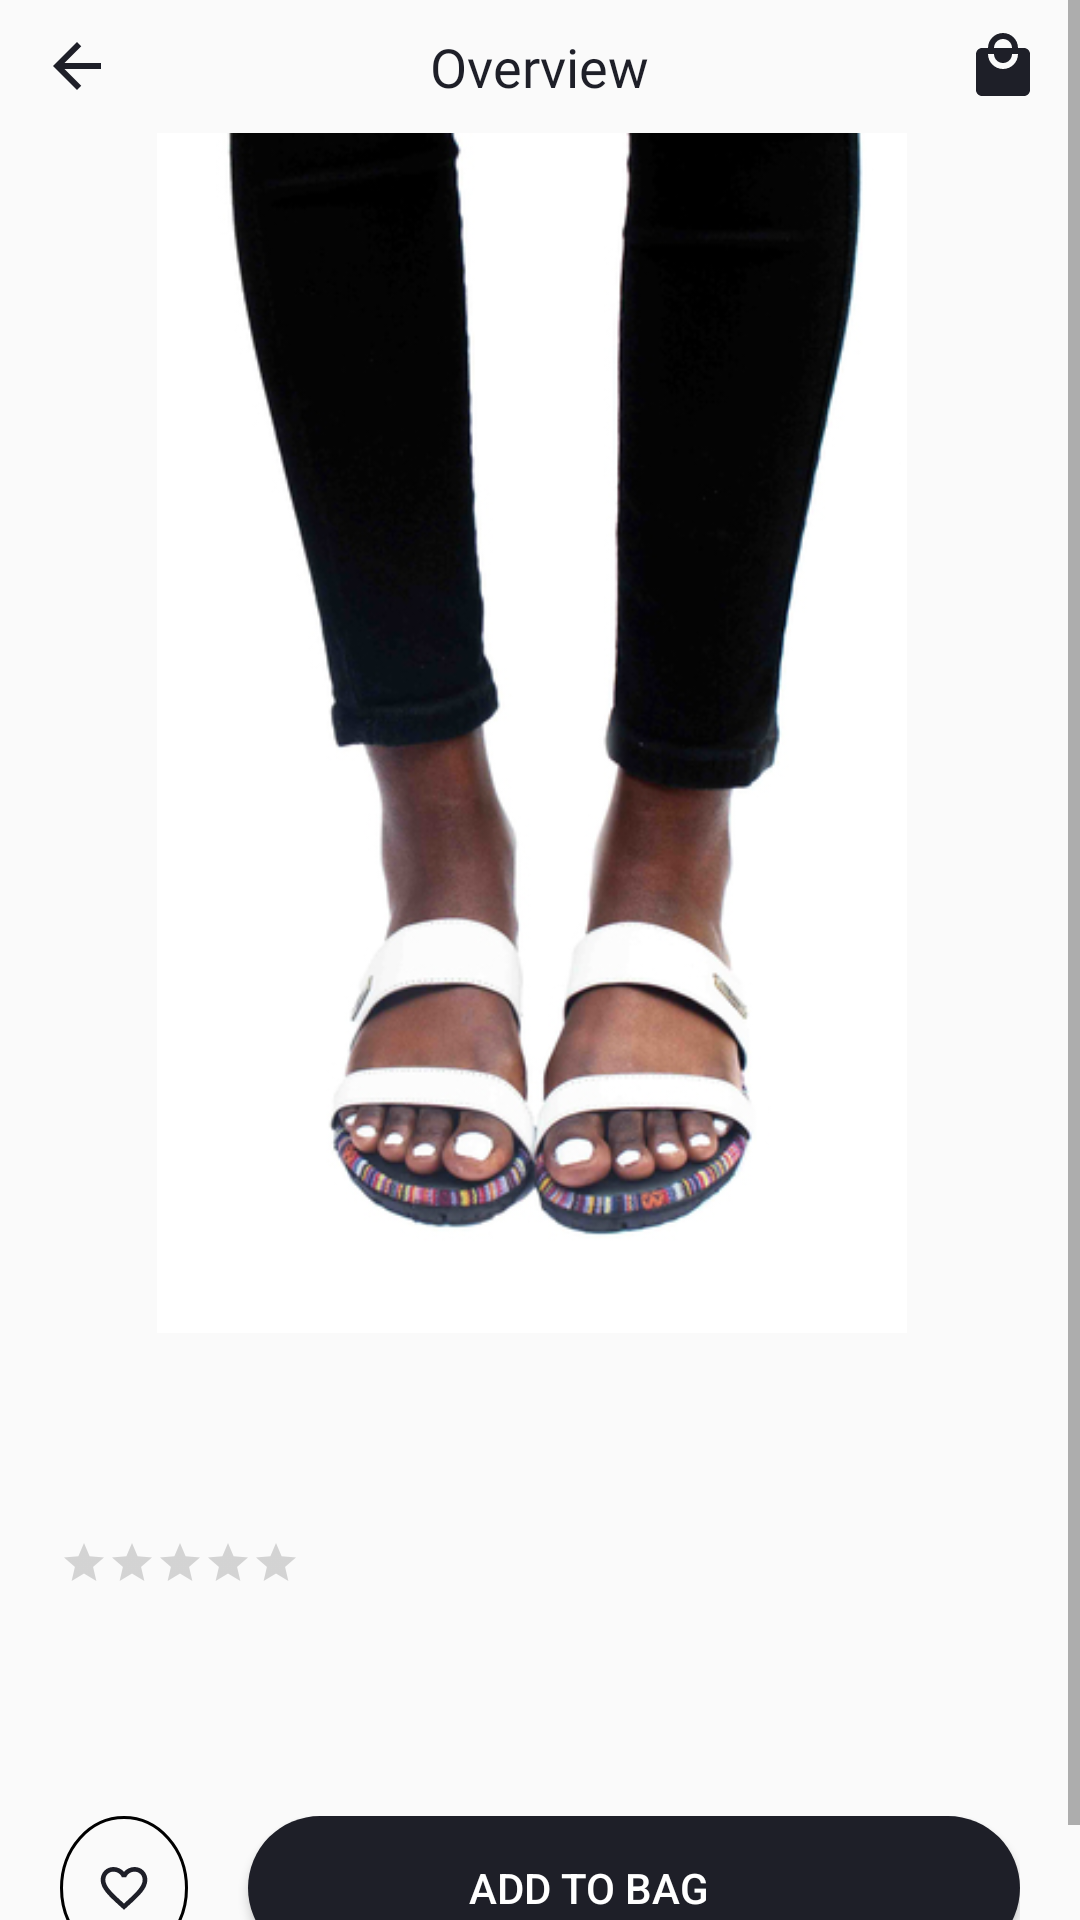

Reconstruct the res/layout file that produces this screen, plus the resources it refers to.
<!-- AndroidManifest.xml: application theme AppTheme -->
<!-- res/layout/fragment_shoe__details.xml -->
<?xml version="1.0" encoding="utf-8"?>
<ScrollView xmlns:android="http://schemas.android.com/apk/res/android"
    xmlns:tools="http://schemas.android.com/tools"
    android:layout_width="match_parent"
    android:layout_height="match_parent"
    tools:context=".Shoe_Details"
    android:layout_gravity="center">

    

    <LinearLayout
        android:layout_width="match_parent"
        android:layout_height="match_parent"
        android:orientation="vertical">

        <LinearLayout
            android:layout_width="match_parent"
            android:layout_height="wrap_content"
            android:orientation="horizontal"
            android:layout_marginTop="10dp"
            android:layout_marginBottom="10dp">

            <ImageView
                android:layout_width="0dp"
                android:layout_weight="1"
                android:layout_height="wrap_content"
                android:src="@drawable/ic_arrow_back_black_24dp"
                android:layout_gravity="center_vertical"/>

            <TextView
                android:layout_width="0dp"
                android:layout_weight="5"
                android:layout_height="wrap_content"
                android:text="Overview"
                android:textSize="18sp"
                android:textColor="#1E1F28"
                android:textAlignment="center"
                android:fontFamily="@font/raleway_semibold"
                android:layout_gravity="center_vertical"/>

            <ImageView
                android:layout_width="0dp"
                android:layout_weight="1"
                android:layout_height="wrap_content"
                android:src="@drawable/ic_local_mall_black_24dp"
                android:layout_gravity="center_vertical"/>

        </LinearLayout>

        <HorizontalScrollView
            android:layout_width="match_parent"
            android:layout_height="400dp"
            android:scrollbars="none">

            

            <LinearLayout
                android:layout_width="match_parent"
                android:layout_height="match_parent"
                android:orientation="horizontal"
                android:layout_gravity="center">

                <ImageView
                    android:layout_width="250dp"
                    android:layout_height="match_parent"
                    android:src="@drawable/gaga"
                    android:scaleType="centerCrop"
                    android:layout_marginRight="5dp"
                    android:id="@+id/prodImg"
                    />

            </LinearLayout>

        </HorizontalScrollView>

        <LinearLayout
            android:layout_width="match_parent"
            android:layout_height="wrap_content"
            android:padding="20dp"
            android:orientation="vertical">


            <LinearLayout
                android:layout_width="match_parent"
                android:layout_height="wrap_content"
                android:orientation="horizontal">

                <TextView
                    android:layout_width="0dp"
                    android:layout_weight="2"
                    android:layout_height="wrap_content"
                    android:fontFamily="@font/raleway_semibold"
                    android:textColor="#1E1F28"
                    android:textSize="24sp"
                    android:textStyle="bold"
                    android:id="@+id/prod_name"/>

                <TextView
                    android:layout_width="0dp"
                    android:gravity="right"
                    android:layout_weight="1"
                    android:layout_height="wrap_content"
                    android:fontFamily="@font/raleway_semibold"
                    android:textColor="#1E1F28"
                    android:textSize="20sp"
                    android:id="@+id/prod_price"/>

            </LinearLayout>

            <TextView
                android:layout_width="wrap_content"
                android:layout_height="wrap_content"
                android:textColor="#1E1F28"
                android:fontFamily="@font/raleway_regular"
                android:textSize="12sp"
                android:id="@+id/prod_categories"/>

            <RatingBar
                android:layout_width="wrap_content"
                android:layout_height="wrap_content"
                android:numStars="5"
                android:stepSize="0.5"
                style="?android:attr/ratingBarStyleSmall"
                android:layout_marginBottom="10dp"
                android:id="@+id/prod_rating"/>

            <TextView
                android:id="@+id/prod_description"
                android:layout_width="match_parent"
                android:layout_height="wrap_content"
                android:layout_marginBottom="50dp"
                android:textColor="#1E1F28"
                android:textSize="12sp"
                android:fontFamily="@font/raleway_regular"/>

            <LinearLayout
                android:layout_width="match_parent"
                android:layout_height="wrap_content">

                <ImageView
                    android:layout_width="0dp"
                    android:layout_weight="1"
                    android:layout_height="wrap_content"
                    android:src="@drawable/ic_favorite_border_black_24dp"
                    android:padding="12dp"
                    android:background="@drawable/favourite_circle"
                    android:layout_marginRight="20dp"/>

                <Button
                    android:id="@+id/addToCart"
                    android:layout_width="0dp"
                    android:layout_weight="6"
                    android:layout_height="wrap_content"
                    android:text="Add to Bag"
                    android:textColor="#ffffff"
                    android:drawableRight="@drawable/ic_local_mall_white_24dp"
                    android:background="@drawable/cart_button"
                    android:gravity="center"
                    android:paddingTop="12dp"
                    android:paddingBottom="12dp"
                    android:paddingLeft="20dp"
                    android:paddingRight="50dp" />

            </LinearLayout>

        </LinearLayout>

    </LinearLayout>

</ScrollView>
<!-- resources referenced by this layout -->
<resources>
  <!-- drawable cart_button (drawable) -->
  <?xml version="1.0" encoding="utf-8"?>
  <shape xmlns:android="http://schemas.android.com/apk/res/android"
      android:shape="rectangle">
  
      <corners
          android:radius="50dp" />
  
      <solid
          android:color="#1E1F28" />
  
  </shape>
  <!-- drawable favourite_circle (drawable) -->
  <?xml version="1.0" encoding="utf-8"?>
  <shape xmlns:android="http://schemas.android.com/apk/res/android"
      android:shape="oval"
      android:gravity="center">
  
      <solid
          android:color="@android:color/transparent" />
  
      <stroke
          android:width="1dp"
          android:color="#000000" />
  
      <size
          android:width="10dp"
          android:height="10dp"/>
  
  </shape>
  <!-- drawable gaga: jpg bitmap (drawable, 70379 bytes) -->
  <!-- drawable ic_arrow_back_black_24dp (drawable) -->
  <vector android:height="24dp" android:tint="#1E1F28"
      android:viewportHeight="24.0" android:viewportWidth="24.0"
      android:width="24dp" xmlns:android="http://schemas.android.com/apk/res/android">
      <path android:fillColor="#FF000000" android:pathData="M20,11H7.83l5.59,-5.59L12,4l-8,8 8,8 1.41,-1.41L7.83,13H20v-2z"/>
  </vector>
  <!-- drawable ic_favorite_border_black_24dp (drawable) -->
  <vector xmlns:android="http://schemas.android.com/apk/res/android"
          android:width="24dp"
          android:height="24dp"
          android:viewportWidth="24.0"
          android:viewportHeight="24.0">
      <path
          android:fillColor="#1E1F28"
          android:pathData="M16.5,3c-1.74,0 -3.41,0.81 -4.5,2.09C10.91,3.81 9.24,3 7.5,3 4.42,3 2,5.42 2,8.5c0,3.78 3.4,6.86 8.55,11.54L12,21.35l1.45,-1.32C18.6,15.36 22,12.28 22,8.5 22,5.42 19.58,3 16.5,3zM12.1,18.55l-0.1,0.1 -0.1,-0.1C7.14,14.24 4,11.39 4,8.5 4,6.5 5.5,5 7.5,5c1.54,0 3.04,0.99 3.57,2.36h1.87C13.46,5.99 14.96,5 16.5,5c2,0 3.5,1.5 3.5,3.5 0,2.89 -3.14,5.74 -7.9,10.05z"/>
  </vector>
  <!-- drawable ic_local_mall_black_24dp (drawable) -->
  <vector android:height="24dp" android:tint="#1E1F28"
      android:viewportHeight="24.0" android:viewportWidth="24.0"
      android:width="24dp" xmlns:android="http://schemas.android.com/apk/res/android">
      <path android:fillColor="#FF000000" android:pathData="M19,6h-2c0,-2.76 -2.24,-5 -5,-5S7,3.24 7,6L5,6c-1.1,0 -1.99,0.9 -1.99,2L3,20c0,1.1 0.9,2 2,2h14c1.1,0 2,-0.9 2,-2L21,8c0,-1.1 -0.9,-2 -2,-2zM12,3c1.66,0 3,1.34 3,3L9,6c0,-1.66 1.34,-3 3,-3zM12,13c-2.76,0 -5,-2.24 -5,-5h2c0,1.66 1.34,3 3,3s3,-1.34 3,-3h2c0,2.76 -2.24,5 -5,5z"/>
  </vector>
  <style name="AppTheme" parent="Theme.AppCompat.Light.NoActionBar">
          
          <item name="colorPrimary">@color/colorPrimary</item>
          <item name="colorPrimaryDark">@color/colorPrimaryDark</item>
          <item name="colorAccent">@color/colorAccent</item>
      </style>
  <color name="colorPrimary">#008577</color>
  <color name="colorPrimaryDark">#1E1F28</color>
  <color name="colorAccent">#D81B60</color>
</resources>
